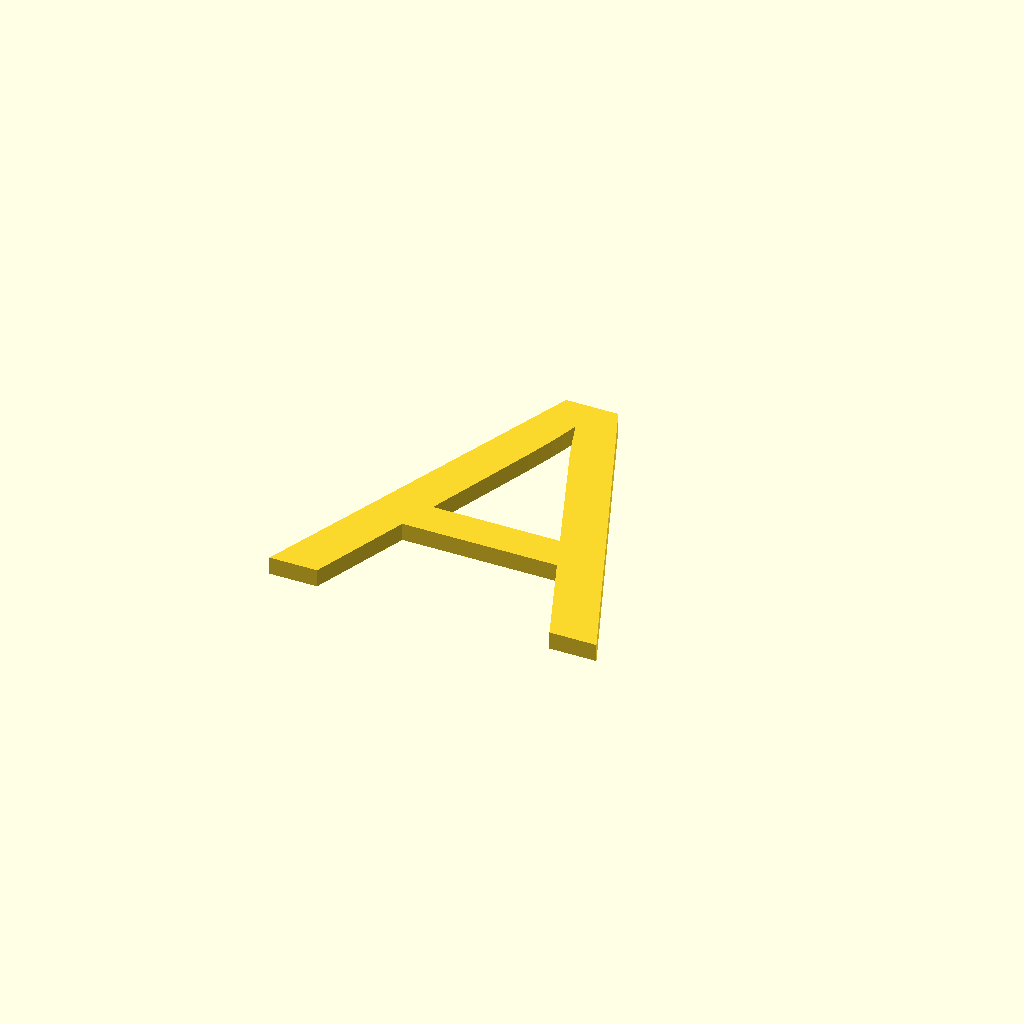
Cell 1: rendered with the file's own defaults.
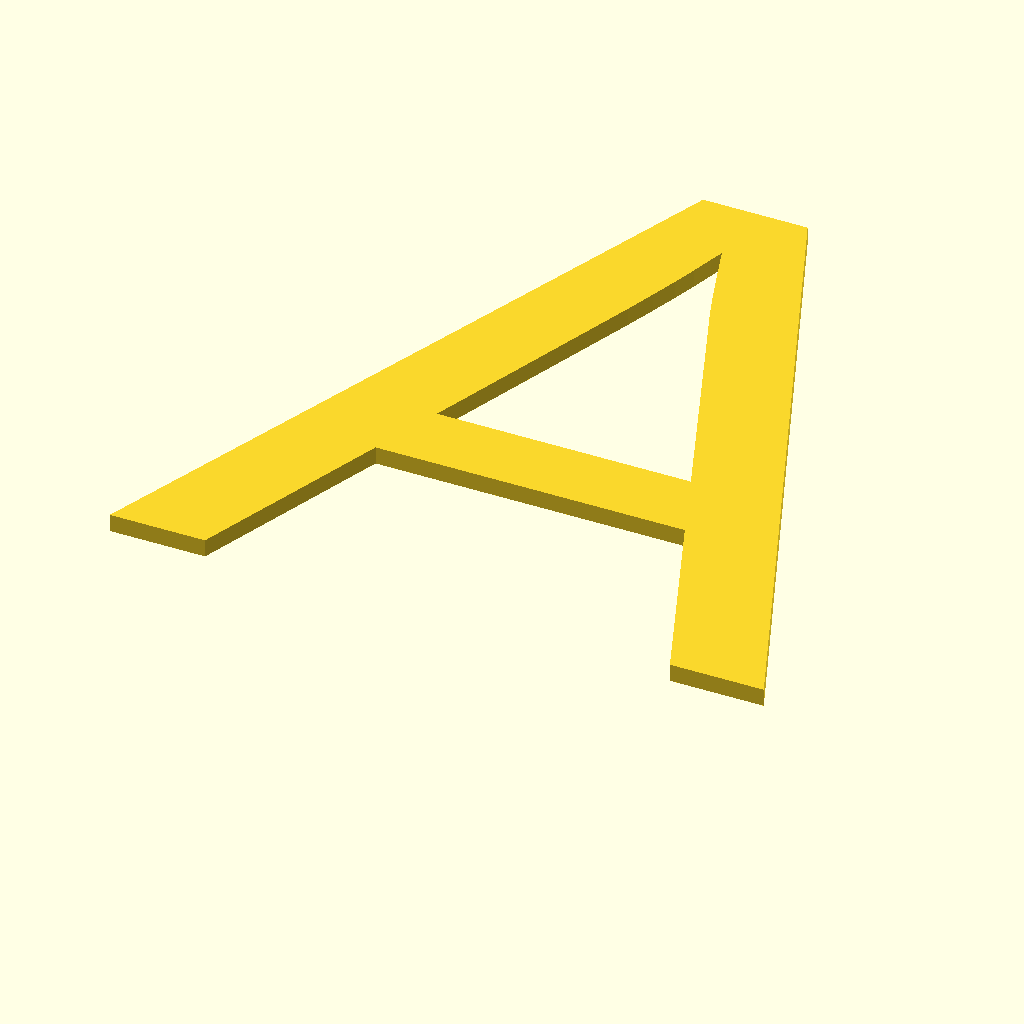
Cell 2 — nominal_size set to 240, the other parameters unchanged.
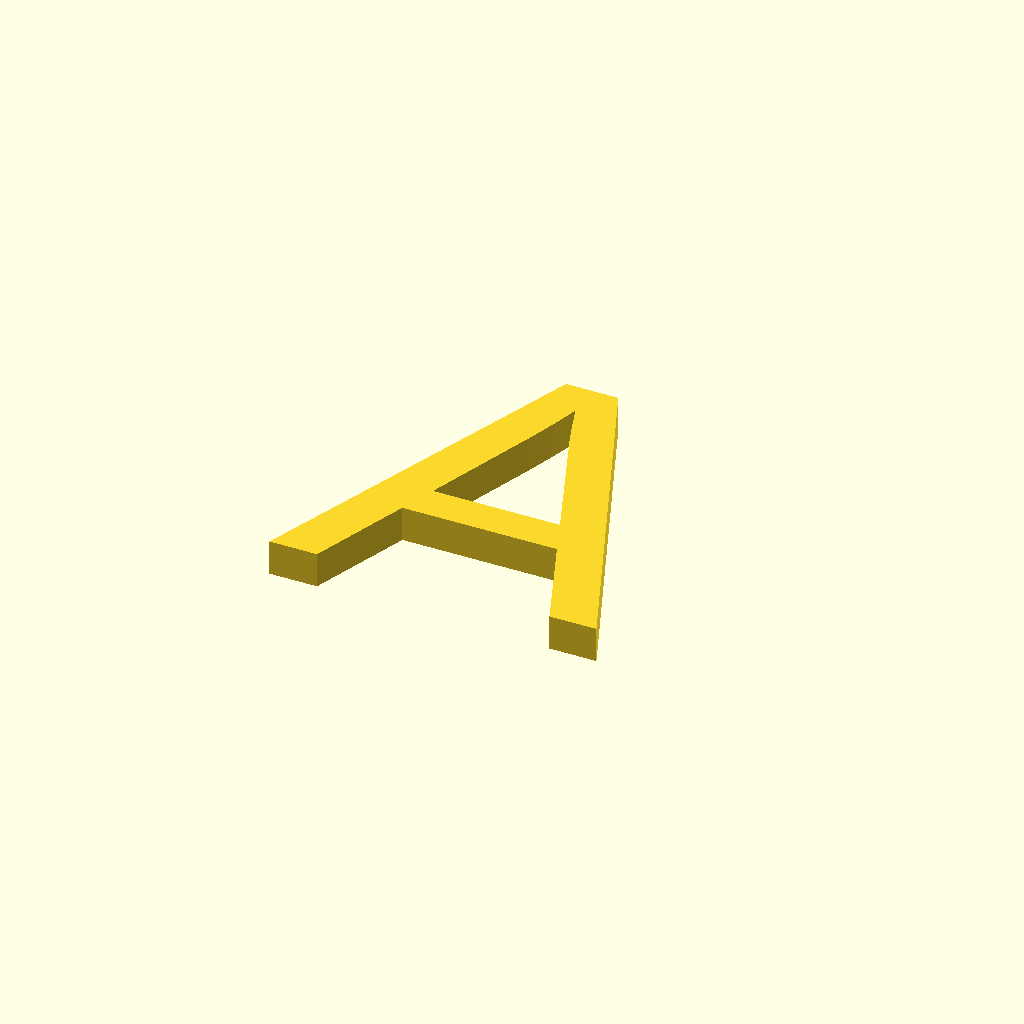
Cell 3 — extrusion_depth set to 12, the other parameters unchanged.
All cells are drawn from one camera (rotation 55°, 0°, 25°, orthographic, colour scheme Cornfield), so only the parameter changes between them.
Source of the model, workbenches/profile.scad:
//////////////////////////////////////////////////////////////////////
// LibFile: profile.scad
// Project: Glyph Dossier
// FileGroup: Executable Workbench
// FileSummary: Clean individual glyph extrusion without guides.
//////////////////////////////////////////////////////////////////////

render_mode = "profile_3d";
report_level = "full";

/* [Character] */
glyph_id_selected = "U_A";

/* [Source] */
source_kind = "font";
font_name = "";
font_license = "unrecorded";
font_source_url = "";
font_revision = "";

/* [Profile] */
nominal_size = 120;
extrusion_depth = 6;

/* [Nominal analysis guides] */
guide_depth = 0.8;
show_guides = true;
show_frame = true;
x_height_ratio = 0.52;
cap_height_ratio = 0.72;
ascender_ratio = 0.78;
descender_ratio = 0.22;

/* [Contact sheet] */
sheet_columns = 5;
sheet_cell_size = 72;
sheet_glyph_size = 42;
sheet_depth = 2;


/* [Hidden] */
workbench_name = "profile";
project_name_selected = "GLYPH_DOSSIER_LAB";

include <../main.scad>
Parameter table extracted from the source (name, type, default, range or options):
render_mode: string, default "profile_3d"
report_level: string, default "full"
glyph_id_selected: string, default "U_A"
source_kind: string, default "font"
font_name: string, default ""
font_license: string, default "unrecorded"
font_source_url: string, default ""
font_revision: string, default ""
nominal_size: number, default 120
extrusion_depth: number, default 6
guide_depth: number, default 0.8
show_guides: bool, default true
show_frame: bool, default true
x_height_ratio: number, default 0.52
cap_height_ratio: number, default 0.72
ascender_ratio: number, default 0.78
descender_ratio: number, default 0.22
sheet_columns: number, default 5
sheet_cell_size: number, default 72
sheet_glyph_size: number, default 42
sheet_depth: number, default 2
